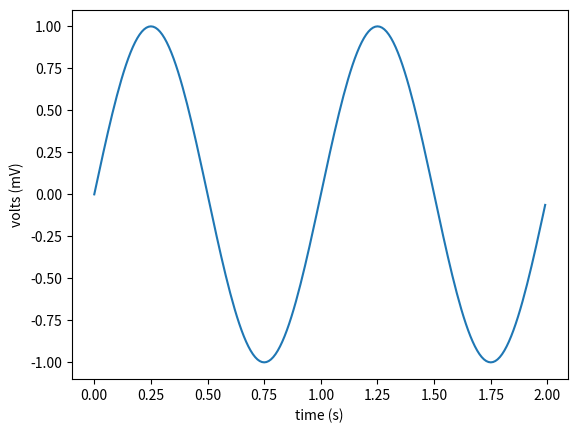

Here is the Python script that generated this plot:
import matplotlib.pyplot as plt
import numpy as np

def model_one():
    x = np.arange(0.0, 2.0, .01)
    y = np.sin(2 * np.pi * x)
    plt.plot(x, y)
    plt.xlabel('time (s)')
    plt.ylabel('volts (mV)')
    plt.show()

if __name__ == "__main__":
    model_one()
